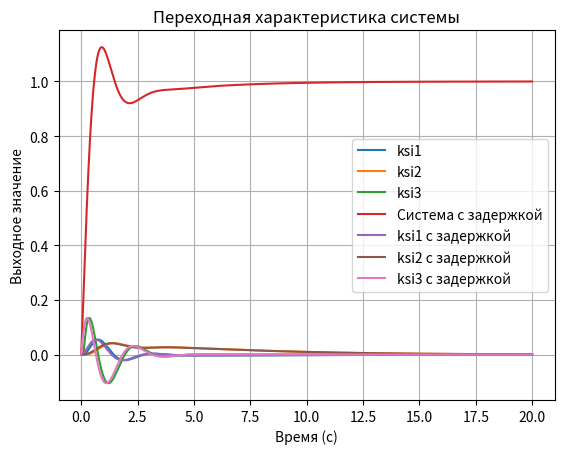

Recreate this plot in Python.
import numpy as np
import matplotlib.pyplot as plt


def pid_controller(error, q1, q2, q3, prev_error, integral, dt):
    integral += error * dt
    derivative = (error - prev_error) / dt
    output = q1 * error + q2 * integral + q3 * derivative
    return output, integral


def runge_kutta_step(y, z2, control_signal, T, eps, dt, k):
    def f1(y, z2):
        return z2 - (2 * eps * y) / T

    def f2(y, g):
        return (k / (T * T)) * g - (1 / (T * T)) * y

    k1 = dt * f1(y, z2)
    q1 = dt * f2(y, control_signal)
    k2 = dt * f1(y + k1 / 2, z2 + q1 / 2)
    q2 = dt * f2(y + k1 / 2, control_signal)
    k3 = dt * f1(y + k2 / 2, z2 + q2 / 2)
    q3 = dt * f2(y + k2 / 2, control_signal)
    k4 = dt * f1(y + k3, z2 + q3)
    q4 = dt * f2(y + k3, control_signal)
    z2 = z2 + (q1 + 2 * q2 + 2 * q3 + q4) / 6
    y = y + (k1 + 2 * k2 + 2 * k3 + k4) / 6

    return y, z2


def simulate_system(
    q1=0,
    q2=0,
    q3=0,
    T=1,
    eps=0.75,
    delay=0.1,
    time_end=20,
    dt=0.001,
    k=1,
    show=False,
    show_delay=False,
    show_ksi=False,
):
    t = np.arange(0, time_end, dt)
    h = np.zeros_like(t)
    h_ksi1 = np.zeros_like(t)
    h_ksi2 = np.zeros_like(t)
    h_ksi3 = np.zeros_like(t)
    if show_delay:
        h_nd = np.zeros_like(t)
        h_ksi1_nd = np.zeros_like(t)
        h_ksi2_nd = np.zeros_like(t)
        h_ksi3_nd = np.zeros_like(t)

    y, z2, I_x = 0, 0, 0
    prev_error, integral = 0, 0
    delay_steps = int(delay / dt)
    buffer = np.zeros(delay_steps) if delay_steps > 0 else None
    buffer_ksi1 = np.zeros(delay_steps) if delay_steps > 0 else None
    buffer_ksi2 = np.zeros(delay_steps) if delay_steps > 0 else None
    buffer_ksi3 = np.zeros(delay_steps) if delay_steps > 0 else None

    ksi1, ksi1_i, prev_ksi1, z21 = 0, 0, 0, 0
    ksi2, ksi2_i, prev_ksi2, z22 = 0, 0, 0, 0
    ksi3, ksi3_i, prev_ksi3, z23 = 0, 0, 0, 0
    for i in range(1, len(t)):
        error = 1 - h[i - 1]
        control_signal, integral = pid_controller(
            error, q1, q2, q3, prev_error, integral, dt
        )
        I_x += error * error * dt

        ksi1_i += ksi1 * dt
        ksi1_d = (ksi1 - prev_ksi1) / dt
        du_dq1 = error - q1 * ksi1 - q2 * ksi1_i - q3 * ksi1_d
        prev_ksi1 = ksi1
        ksi1, z21 = runge_kutta_step(ksi1, z21, du_dq1, T, eps, dt, k)

        ksi2_i += ksi2 * dt
        ksi2_d = (ksi2 - prev_ksi2) / dt
        du_dq2 = integral - q1 * ksi2 - q2 * ksi2_i - q3 * ksi2_d
        prev_ksi2 = ksi2
        ksi2, z22 = runge_kutta_step(ksi2, z22, du_dq2, T, eps, dt, k)

        ksi3_i += ksi3 * dt
        ksi3_d = (ksi3 - prev_ksi3) / dt
        du_dq3 = ((error - prev_error) / dt) - q1 * ksi3 - q2 * ksi3_i - q3 * ksi3_d
        prev_ksi3 = ksi3
        ksi3, z23 = runge_kutta_step(ksi3, z23, du_dq3, T, eps, dt, k)
        prev_error = error
        y, z2 = runge_kutta_step(y, z2, control_signal, T, eps, dt, k)

        if show_delay:
            h_nd[i] = y
            h_ksi1_nd[i] = ksi1
            h_ksi2_nd[i] = ksi2
            h_ksi3_nd[i] = ksi3

        if buffer_ksi1 is not None:
            buffer_ksi1 = np.roll(buffer_ksi1, -1)
            buffer_ksi1[-1] = ksi1
            h_ksi1[i] = buffer_ksi1[0]
        else:
            h_ksi1[i] = ksi1

        if buffer_ksi2 is not None:
            buffer_ksi2 = np.roll(buffer_ksi2, -1)
            buffer_ksi2[-1] = ksi2
            h_ksi2[i] = buffer_ksi2[0]
        else:
            h_ksi2[i] = ksi2

        if buffer_ksi3 is not None:
            buffer_ksi3 = np.roll(buffer_ksi3, -1)
            buffer_ksi3[-1] = ksi3
            h_ksi3[i] = buffer_ksi3[0]
        else:
            h_ksi3[i] = ksi3

        if buffer is not None:
            buffer = np.roll(buffer, -1)
            buffer[-1] = y
            h[i] = buffer[0]
        else:
            h[i] = y

    if show:
        plt.plot(
            t,
            h,
            label=f"q1={q1}, q2={q2}, q3={q3}, T={T}, eps={eps}, delay={delay}, I={I_x}",
        )
    if show_ksi:
        plt.plot(
            t,
            h_ksi1,
            label=f"ksi1",
        )
        plt.plot(
            t,
            h_ksi2,
            label=f"ksi2",
        )
        plt.plot(
            t,
            h_ksi3,
            label=f"ksi3",
        )

    if show_delay:
        plt.plot(t, h_nd, label="Система с задержкой")
        if show_ksi:
            plt.plot(t, h_ksi1_nd, label="ksi1 с задержкой")
            plt.plot(t, h_ksi2_nd, label="ksi2 с задержкой")
            plt.plot(t, h_ksi3_nd, label="ksi3 с задержкой")

    if show or show_delay or show_ksi:
        plt.xlabel("Время (с)")
        plt.ylabel("Выходное значение")
        plt.title("Переходная характеристика системы")
        plt.legend()
        plt.grid()
        plt.show()
    return I_x


def clalc_q():
    q = [1.2, 0, 0]
    step = 0.1
    for i in [0, 1, 2]:
        print(i)
        prev_I = simulate_system(q1=q[0], q2=q[1], q3=q[2])
        I = simulate_system(q1=q[0] + step, q2=q[1], q3=q[2])
        q[i] += 2 * step
        print(prev_I)
        print(I)
        while prev_I > I:
            prev_I = I
            I = simulate_system(q1=q[0], q2=q[1], q3=q[2])
            q[i] += step
    print(q)


# simulate_system(q1=3, q2=0, q3=5, show=True, show_delay=False)
simulate_system(q1=6.5, q2=2, q3=2, show=False, show_delay=True, show_ksi=True)
